Photos from the image-classification dataset "dataset2" in the GitHub repository rhjhaerol/pisang-clasifier. Its 2 classes are: pisang kulit luka, pisang kulit tidak luka.

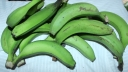
Label: pisang kulit tidak luka

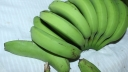
Label: pisang kulit tidak luka

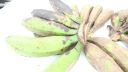
Label: pisang kulit luka

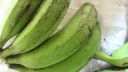
Label: pisang kulit luka

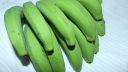
Label: pisang kulit tidak luka

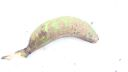
Label: pisang kulit luka
